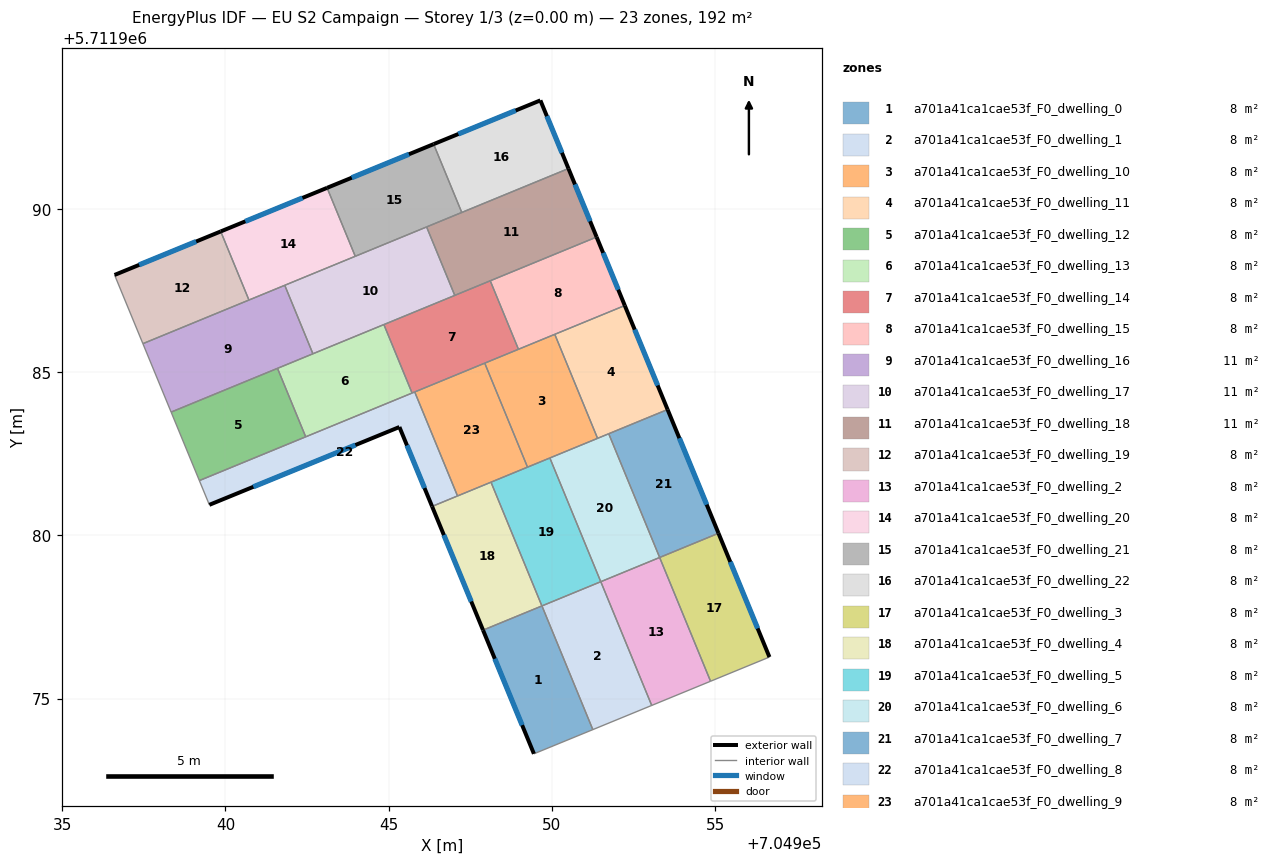
=== STOREY PLAN SPEC (per zone: floor XY polygon, exterior-wall plan segments, windows/doors) ===
zone 1: a701a41ca1cae53f_F0_dwelling_0  (8.0 m²)
  floor: (704951.26, 5711974.05) (704949.70, 5711977.84) (704947.89, 5711977.10) (704949.45, 5711973.31)
  exterior wall: (704949.45, 5711973.31) – (704947.89, 5711977.10)  [4.1 m]
    window: (704949.09, 5711974.19) – (704948.25, 5711976.22)  [3.5 m²]
  interior walls: 3
zone 2: a701a41ca1cae53f_F0_dwelling_1  (8.0 m²)
  floor: (704953.06, 5711974.79) (704951.50, 5711978.58) (704949.70, 5711977.84) (704951.26, 5711974.05)
  interior walls: 4
zone 3: a701a41ca1cae53f_F0_dwelling_10  (8.0 m²)
  floor: (704951.40, 5711982.98) (704950.09, 5711986.16) (704947.94, 5711985.28) (704949.26, 5711982.09)
  interior walls: 6
zone 4: a701a41ca1cae53f_F0_dwelling_11  (8.0 m²)
  floor: (704953.55, 5711983.86) (704952.23, 5711987.04) (704950.09, 5711986.16) (704951.40, 5711982.98)
  exterior wall: (704952.23, 5711987.04) – (704953.55, 5711983.86)  [3.4 m]
    window: (704952.54, 5711986.31) – (704953.24, 5711984.60)  [3.0 m²]
  interior walls: 4
zone 5: a701a41ca1cae53f_F0_dwelling_12  (8.0 m²)
  floor: (704942.46, 5711983.02) (704941.59, 5711985.12) (704938.34, 5711983.78) (704939.20, 5711981.68)
  interior walls: 4
zone 6: a701a41ca1cae53f_F0_dwelling_13  (8.0 m²)
  floor: (704945.72, 5711984.36) (704944.85, 5711986.46) (704941.59, 5711985.12) (704942.46, 5711983.02)
  interior walls: 5
zone 7: a701a41ca1cae53f_F0_dwelling_14  (8.0 m²)
  floor: (704948.98, 5711985.71) (704948.11, 5711987.80) (704944.85, 5711986.46) (704945.72, 5711984.36)
  interior walls: 7
zone 8: a701a41ca1cae53f_F0_dwelling_15  (8.0 m²)
  floor: (704952.23, 5711987.04) (704951.37, 5711989.14) (704948.11, 5711987.80) (704948.98, 5711985.71)
  exterior wall: (704951.37, 5711989.14) – (704952.23, 5711987.04)  [2.3 m]
    window: (704951.57, 5711988.66) – (704952.04, 5711987.53)  [2.0 m²]
  interior walls: 4
zone 9: a701a41ca1cae53f_F0_dwelling_16  (10.7 m²)
  floor: (704942.68, 5711985.57) (704941.82, 5711987.67) (704937.47, 5711985.88) (704938.34, 5711983.78)
  interior walls: 6
zone 10: a701a41ca1cae53f_F0_dwelling_17  (10.7 m²)
  floor: (704947.03, 5711987.36) (704946.16, 5711989.45) (704941.82, 5711987.67) (704942.68, 5711985.57)
  interior walls: 6
zone 11: a701a41ca1cae53f_F0_dwelling_18  (10.7 m²)
  floor: (704951.37, 5711989.14) (704950.51, 5711991.24) (704946.16, 5711989.45) (704947.03, 5711987.36)
  exterior wall: (704950.51, 5711991.24) – (704951.37, 5711989.14)  [2.3 m]
    window: (704950.71, 5711990.76) – (704951.17, 5711989.63)  [2.0 m²]
  interior walls: 5
zone 12: a701a41ca1cae53f_F0_dwelling_19  (8.0 m²)
  floor: (704940.72, 5711987.21) (704939.85, 5711989.32) (704936.60, 5711987.98) (704937.47, 5711985.88)
  exterior wall: (704936.60, 5711987.98) – (704939.85, 5711989.32)  [3.5 m]
    window: (704937.36, 5711988.29) – (704939.10, 5711989.01)  [3.0 m²]
  interior walls: 3
zone 13: a701a41ca1cae53f_F0_dwelling_2  (8.0 m²)
  floor: (704954.86, 5711975.53) (704953.30, 5711979.33) (704951.50, 5711978.58) (704953.06, 5711974.79)
  interior walls: 4
zone 14: a701a41ca1cae53f_F0_dwelling_20  (8.0 m²)
  floor: (704943.98, 5711988.55) (704943.11, 5711990.65) (704939.85, 5711989.32) (704940.72, 5711987.21)
  exterior wall: (704939.85, 5711989.32) – (704943.11, 5711990.65)  [3.5 m]
    window: (704940.61, 5711989.62) – (704942.36, 5711990.34)  [3.0 m²]
  interior walls: 4
zone 15: a701a41ca1cae53f_F0_dwelling_21  (8.0 m²)
  floor: (704947.24, 5711989.90) (704946.38, 5711991.99) (704943.11, 5711990.65) (704943.98, 5711988.55)
  exterior wall: (704943.11, 5711990.65) – (704946.38, 5711991.99)  [3.5 m]
    window: (704943.87, 5711990.96) – (704945.62, 5711991.68)  [3.1 m²]
  interior walls: 4
zone 16: a701a41ca1cae53f_F0_dwelling_22  (8.0 m²)
  floor: (704950.51, 5711991.24) (704949.65, 5711993.33) (704946.38, 5711991.99) (704947.24, 5711989.90)
  exterior wall: (704946.38, 5711991.99) – (704949.65, 5711993.33)  [3.5 m]
    window: (704947.14, 5711992.30) – (704948.89, 5711993.02)  [3.1 m²]
  exterior wall: (704949.65, 5711993.33) – (704950.51, 5711991.24)  [2.3 m]
    window: (704949.85, 5711992.85) – (704950.31, 5711991.73)  [2.0 m²]
  interior walls: 2
zone 17: a701a41ca1cae53f_F0_dwelling_3  (8.0 m²)
  floor: (704956.67, 5711976.28) (704955.11, 5711980.07) (704953.30, 5711979.33) (704954.86, 5711975.53)
  exterior wall: (704955.11, 5711980.07) – (704956.67, 5711976.28)  [4.1 m]
    window: (704955.47, 5711979.19) – (704956.31, 5711977.15)  [3.5 m²]
  interior walls: 3
zone 18: a701a41ca1cae53f_F0_dwelling_4  (8.0 m²)
  floor: (704949.69, 5711977.84) (704948.14, 5711981.63) (704946.33, 5711980.89) (704947.89, 5711977.10)
  exterior wall: (704947.89, 5711977.10) – (704946.33, 5711980.89)  [4.1 m]
    window: (704947.53, 5711977.98) – (704946.69, 5711980.01)  [3.5 m²]
  interior walls: 4
zone 19: a701a41ca1cae53f_F0_dwelling_5  (8.0 m²)
  floor: (704951.50, 5711978.58) (704949.94, 5711982.38) (704948.14, 5711981.63) (704949.69, 5711977.84)
  interior walls: 5
zone 20: a701a41ca1cae53f_F0_dwelling_6  (8.0 m²)
  floor: (704953.30, 5711979.33) (704951.74, 5711983.12) (704949.94, 5711982.38) (704951.50, 5711978.58)
  interior walls: 5
zone 21: a701a41ca1cae53f_F0_dwelling_7  (8.0 m²)
  floor: (704955.11, 5711980.07) (704953.55, 5711983.86) (704951.74, 5711983.12) (704953.30, 5711979.33)
  exterior wall: (704953.55, 5711983.86) – (704955.11, 5711980.07)  [4.1 m]
    window: (704953.91, 5711982.98) – (704954.74, 5711980.95)  [3.5 m²]
  interior walls: 3
zone 22: a701a41ca1cae53f_F0_dwelling_8  (8.0 m²)
  floor: (704947.11, 5711981.21) (704945.80, 5711984.40) (704939.20, 5711981.68) (704939.51, 5711980.94) (704945.33, 5711983.32) (704946.33, 5711980.89)
  exterior wall: (704946.33, 5711980.89) – (704945.33, 5711983.32)  [2.6 m]
    window: (704946.10, 5711981.45) – (704945.56, 5711982.76)  [2.3 m²]
  exterior wall: (704945.33, 5711983.32) – (704939.51, 5711980.94)  [6.3 m]
    window: (704943.98, 5711982.77) – (704940.85, 5711981.49)  [5.4 m²]
  interior walls: 6
zone 23: a701a41ca1cae53f_F0_dwelling_9  (8.0 m²)
  floor: (704949.26, 5711982.09) (704947.94, 5711985.28) (704945.80, 5711984.40) (704947.11, 5711981.21)
  interior walls: 5

=== DERIVED (storey summary) ===
Building: EU S2 Campaign
Storey: 1 of 3  (floor level z = 0.00 m)
Storey gross floor area: 191.9 m²
Zones on this storey: 23
  - a701a41ca1cae53f_F0_dwelling_0: floor 8.0 m²; exterior wall 4.1 m (12.3 m²); 1 window(s) 3.5 m²; WWR 28.8%
  - a701a41ca1cae53f_F0_dwelling_1: floor 8.0 m²
  - a701a41ca1cae53f_F0_dwelling_10: floor 8.0 m²
  - a701a41ca1cae53f_F0_dwelling_11: floor 8.0 m²; exterior wall 3.4 m (10.3 m²); 1 window(s) 3.0 m²; WWR 28.8%
  - a701a41ca1cae53f_F0_dwelling_12: floor 8.0 m²
  - a701a41ca1cae53f_F0_dwelling_13: floor 8.0 m²
  - a701a41ca1cae53f_F0_dwelling_14: floor 8.0 m²
  - a701a41ca1cae53f_F0_dwelling_15: floor 8.0 m²; exterior wall 2.3 m (6.8 m²); 1 window(s) 2.0 m²; WWR 28.8%
  - a701a41ca1cae53f_F0_dwelling_16: floor 10.7 m²
  - a701a41ca1cae53f_F0_dwelling_17: floor 10.7 m²
  - a701a41ca1cae53f_F0_dwelling_18: floor 10.7 m²; exterior wall 2.3 m (6.8 m²); 1 window(s) 2.0 m²; WWR 28.8%
  - a701a41ca1cae53f_F0_dwelling_19: floor 8.0 m²; exterior wall 3.5 m (10.5 m²); 1 window(s) 3.0 m²; WWR 28.8%
  - a701a41ca1cae53f_F0_dwelling_2: floor 8.0 m²
  - a701a41ca1cae53f_F0_dwelling_20: floor 8.0 m²; exterior wall 3.5 m (10.6 m²); 1 window(s) 3.0 m²; WWR 28.8%
  - a701a41ca1cae53f_F0_dwelling_21: floor 8.0 m²; exterior wall 3.5 m (10.6 m²); 1 window(s) 3.1 m²; WWR 28.8%
  - a701a41ca1cae53f_F0_dwelling_22: floor 8.0 m²; exterior wall 5.8 m (17.4 m²); 2 window(s) 5.0 m²; WWR 28.8%
  - a701a41ca1cae53f_F0_dwelling_3: floor 8.0 m²; exterior wall 4.1 m (12.3 m²); 1 window(s) 3.5 m²; WWR 28.8%
  - a701a41ca1cae53f_F0_dwelling_4: floor 8.0 m²; exterior wall 4.1 m (12.3 m²); 1 window(s) 3.5 m²; WWR 28.8%
  - a701a41ca1cae53f_F0_dwelling_5: floor 8.0 m²
  - a701a41ca1cae53f_F0_dwelling_6: floor 8.0 m²
  - a701a41ca1cae53f_F0_dwelling_7: floor 8.0 m²; exterior wall 4.1 m (12.3 m²); 1 window(s) 3.5 m²; WWR 28.8%
  - a701a41ca1cae53f_F0_dwelling_8: floor 8.0 m²; exterior wall 8.9 m (26.8 m²); 2 window(s) 7.7 m²; WWR 28.8%
  - a701a41ca1cae53f_F0_dwelling_9: floor 8.0 m²
Zone adjacency (shared interzone walls):
  - a701a41ca1cae53f_F0_dwelling_0 ↔ a701a41ca1cae53f_F0_dwelling_1
  - a701a41ca1cae53f_F0_dwelling_0 ↔ a701a41ca1cae53f_F0_dwelling_4
  - a701a41ca1cae53f_F0_dwelling_1 ↔ a701a41ca1cae53f_F0_dwelling_2
  - a701a41ca1cae53f_F0_dwelling_1 ↔ a701a41ca1cae53f_F0_dwelling_5
  - a701a41ca1cae53f_F0_dwelling_10 ↔ a701a41ca1cae53f_F0_dwelling_11
  - a701a41ca1cae53f_F0_dwelling_10 ↔ a701a41ca1cae53f_F0_dwelling_14
  - a701a41ca1cae53f_F0_dwelling_10 ↔ a701a41ca1cae53f_F0_dwelling_15
  - a701a41ca1cae53f_F0_dwelling_10 ↔ a701a41ca1cae53f_F0_dwelling_5
  - a701a41ca1cae53f_F0_dwelling_10 ↔ a701a41ca1cae53f_F0_dwelling_6
  - a701a41ca1cae53f_F0_dwelling_10 ↔ a701a41ca1cae53f_F0_dwelling_9
  - a701a41ca1cae53f_F0_dwelling_11 ↔ a701a41ca1cae53f_F0_dwelling_15
  - a701a41ca1cae53f_F0_dwelling_11 ↔ a701a41ca1cae53f_F0_dwelling_6
  - a701a41ca1cae53f_F0_dwelling_11 ↔ a701a41ca1cae53f_F0_dwelling_7
  - a701a41ca1cae53f_F0_dwelling_12 ↔ a701a41ca1cae53f_F0_dwelling_13
  - a701a41ca1cae53f_F0_dwelling_12 ↔ a701a41ca1cae53f_F0_dwelling_16
  - a701a41ca1cae53f_F0_dwelling_12 ↔ a701a41ca1cae53f_F0_dwelling_8
  - a701a41ca1cae53f_F0_dwelling_13 ↔ a701a41ca1cae53f_F0_dwelling_14
  - a701a41ca1cae53f_F0_dwelling_13 ↔ a701a41ca1cae53f_F0_dwelling_16
  - a701a41ca1cae53f_F0_dwelling_13 ↔ a701a41ca1cae53f_F0_dwelling_17
  - a701a41ca1cae53f_F0_dwelling_13 ↔ a701a41ca1cae53f_F0_dwelling_8
  - a701a41ca1cae53f_F0_dwelling_14 ↔ a701a41ca1cae53f_F0_dwelling_15
  - a701a41ca1cae53f_F0_dwelling_14 ↔ a701a41ca1cae53f_F0_dwelling_17
  - a701a41ca1cae53f_F0_dwelling_14 ↔ a701a41ca1cae53f_F0_dwelling_18
  - a701a41ca1cae53f_F0_dwelling_14 ↔ a701a41ca1cae53f_F0_dwelling_8
  - a701a41ca1cae53f_F0_dwelling_14 ↔ a701a41ca1cae53f_F0_dwelling_9
  - a701a41ca1cae53f_F0_dwelling_15 ↔ a701a41ca1cae53f_F0_dwelling_18
  - a701a41ca1cae53f_F0_dwelling_16 ↔ a701a41ca1cae53f_F0_dwelling_17
  - a701a41ca1cae53f_F0_dwelling_16 ↔ a701a41ca1cae53f_F0_dwelling_19
  - a701a41ca1cae53f_F0_dwelling_16 ↔ a701a41ca1cae53f_F0_dwelling_20
  - a701a41ca1cae53f_F0_dwelling_17 ↔ a701a41ca1cae53f_F0_dwelling_18
  - a701a41ca1cae53f_F0_dwelling_17 ↔ a701a41ca1cae53f_F0_dwelling_20
  - a701a41ca1cae53f_F0_dwelling_17 ↔ a701a41ca1cae53f_F0_dwelling_21
  - a701a41ca1cae53f_F0_dwelling_18 ↔ a701a41ca1cae53f_F0_dwelling_21
  - a701a41ca1cae53f_F0_dwelling_18 ↔ a701a41ca1cae53f_F0_dwelling_22
  - a701a41ca1cae53f_F0_dwelling_19 ↔ a701a41ca1cae53f_F0_dwelling_20
  - a701a41ca1cae53f_F0_dwelling_2 ↔ a701a41ca1cae53f_F0_dwelling_3
  - a701a41ca1cae53f_F0_dwelling_2 ↔ a701a41ca1cae53f_F0_dwelling_6
  - a701a41ca1cae53f_F0_dwelling_20 ↔ a701a41ca1cae53f_F0_dwelling_21
  - a701a41ca1cae53f_F0_dwelling_21 ↔ a701a41ca1cae53f_F0_dwelling_22
  - a701a41ca1cae53f_F0_dwelling_3 ↔ a701a41ca1cae53f_F0_dwelling_7
  - a701a41ca1cae53f_F0_dwelling_4 ↔ a701a41ca1cae53f_F0_dwelling_5
  - a701a41ca1cae53f_F0_dwelling_4 ↔ a701a41ca1cae53f_F0_dwelling_8
  - a701a41ca1cae53f_F0_dwelling_4 ↔ a701a41ca1cae53f_F0_dwelling_9
  - a701a41ca1cae53f_F0_dwelling_5 ↔ a701a41ca1cae53f_F0_dwelling_6
  - a701a41ca1cae53f_F0_dwelling_5 ↔ a701a41ca1cae53f_F0_dwelling_9
  - a701a41ca1cae53f_F0_dwelling_6 ↔ a701a41ca1cae53f_F0_dwelling_7
  - a701a41ca1cae53f_F0_dwelling_8 ↔ a701a41ca1cae53f_F0_dwelling_9